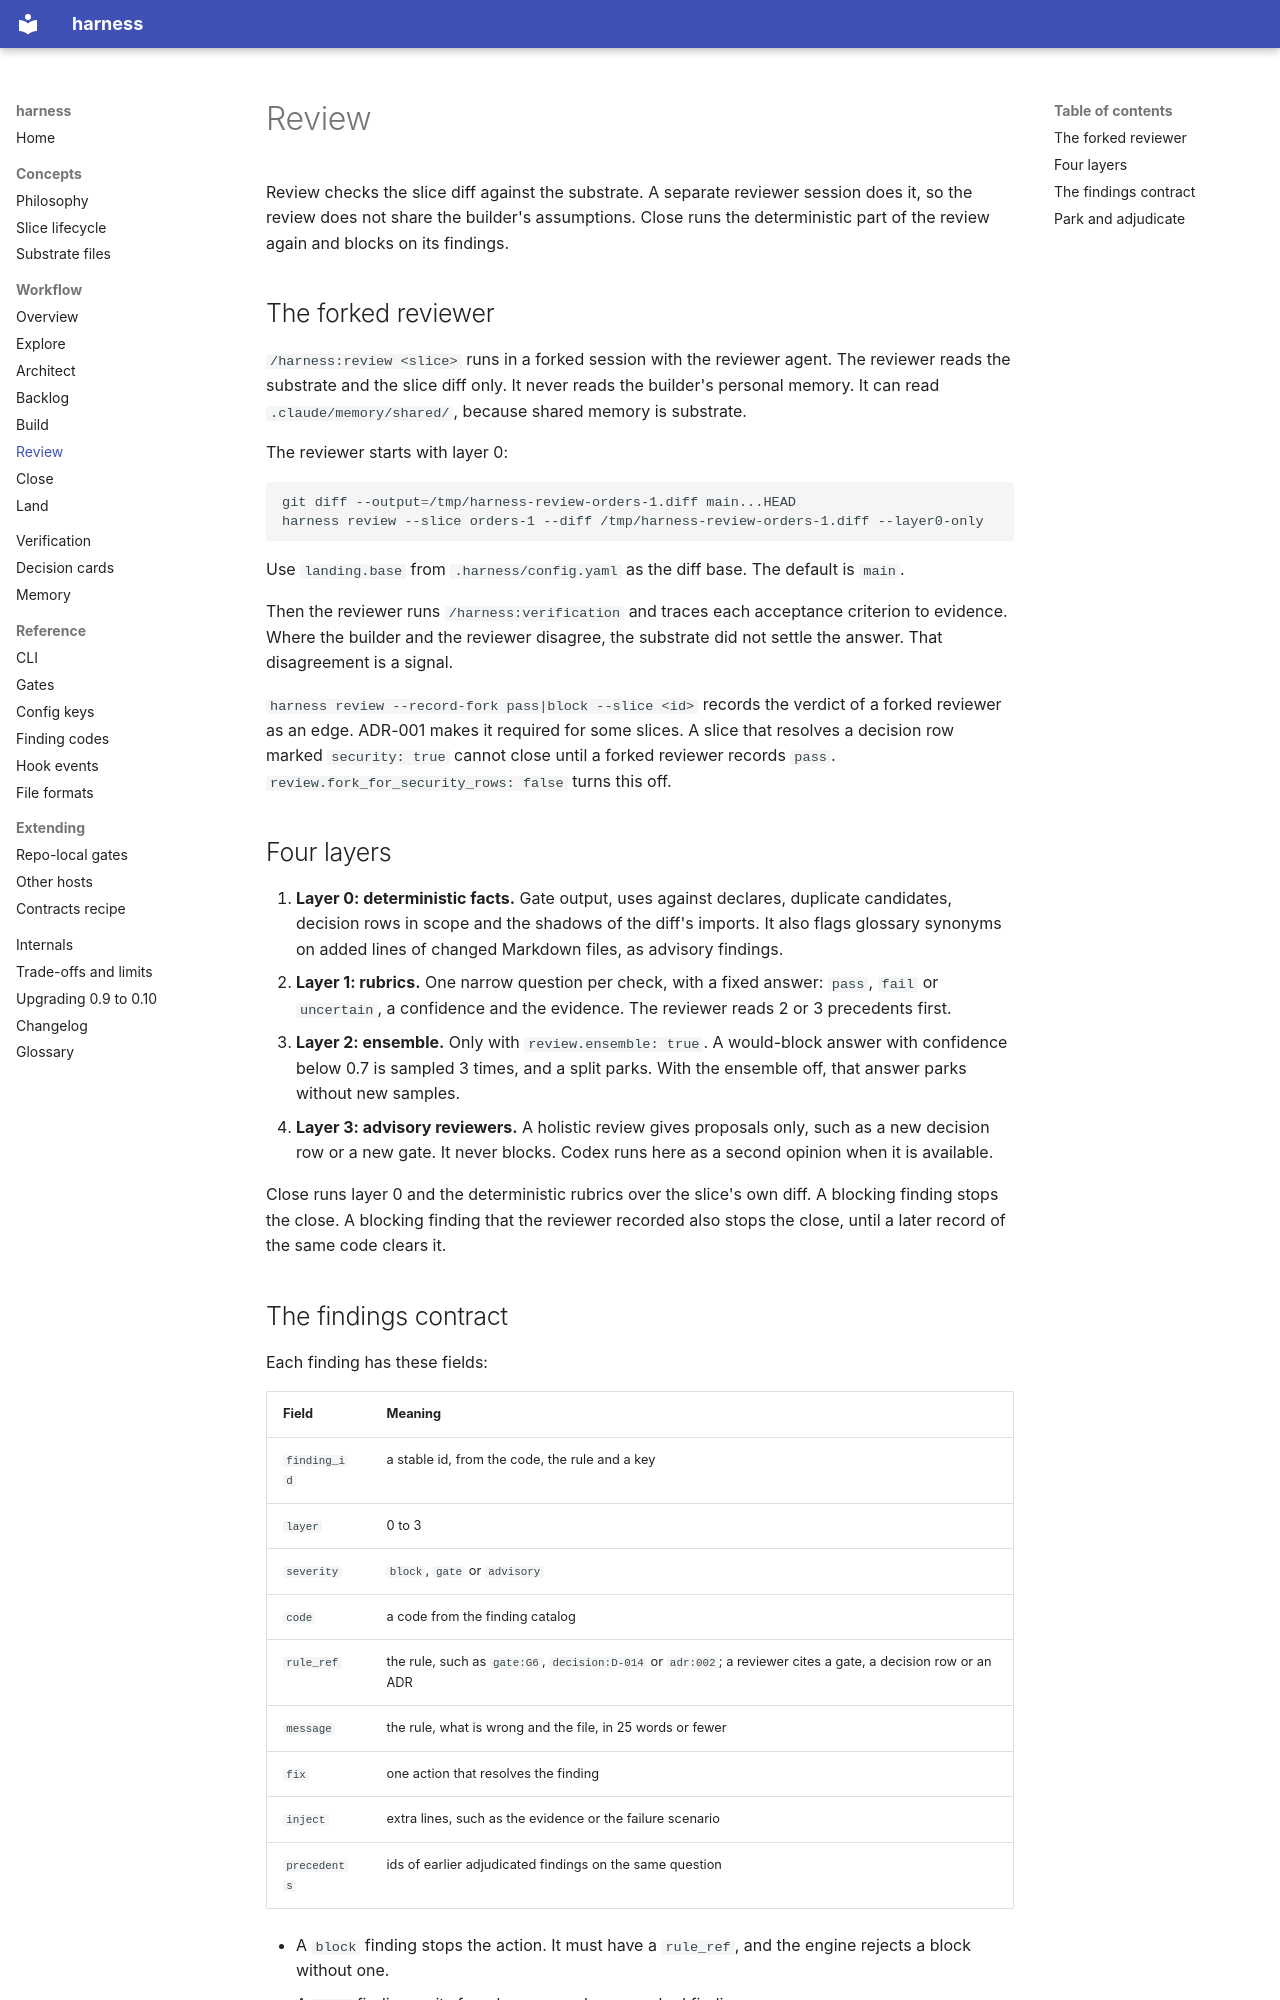

repository: peekwez/harness · page: workflow/review/index.html · generator: mkdocs

# Review

Review checks the slice diff against the substrate. A separate reviewer session does it, so the review does not share the builder's assumptions. Close runs the deterministic part of the review again and blocks on its findings.

## The forked reviewer

`/harness:review <slice>` runs in a forked session with the reviewer agent. The reviewer reads the substrate and the slice diff only. It never reads the builder's personal memory. It can read `.claude/memory/shared/`, because shared memory is substrate.

The reviewer starts with layer 0:

```bash
git diff --output=/tmp/harness-review-orders-1.diff main...HEAD
harness review --slice orders-1 --diff /tmp/harness-review-orders-1.diff --layer0-only
```

Use `landing.base` from `.harness/config.yaml` as the diff base. The default is `main`.

Then the reviewer runs `/harness:verification` and traces each acceptance criterion to evidence. Where the builder and the reviewer disagree, the substrate did not settle the answer. That disagreement is a signal.

`harness review --record-fork pass|block --slice <id>` records the verdict of a forked reviewer as an edge. ADR-001 makes it required for some slices. A slice that resolves a decision row marked `security: true` cannot close until a forked reviewer records `pass`. `review.fork_for_security_rows: false` turns this off.

## Four layers

1. **Layer 0: deterministic facts.** Gate output, uses against declares, duplicate candidates, decision rows in scope and the shadows of the diff's imports. It also flags glossary synonyms on added lines of changed Markdown files, as advisory findings.
2. **Layer 1: rubrics.** One narrow question per check, with a fixed answer: `pass`, `fail` or `uncertain`, a confidence and the evidence. The reviewer reads 2 or 3 precedents first.
3. **Layer 2: ensemble.** Only with `review.ensemble: true`. A would-block answer with confidence below 0.7 is sampled 3 times, and a split parks. With the ensemble off, that answer parks without new samples.
4. **Layer 3: advisory reviewers.** A holistic review gives proposals only, such as a new decision row or a new gate. It never blocks. Codex runs here as a second opinion when it is available.

Close runs layer 0 and the deterministic rubrics over the slice's own diff. A blocking finding stops the close. A blocking finding that the reviewer recorded also stops the close, until a later record of the same code clears it.
